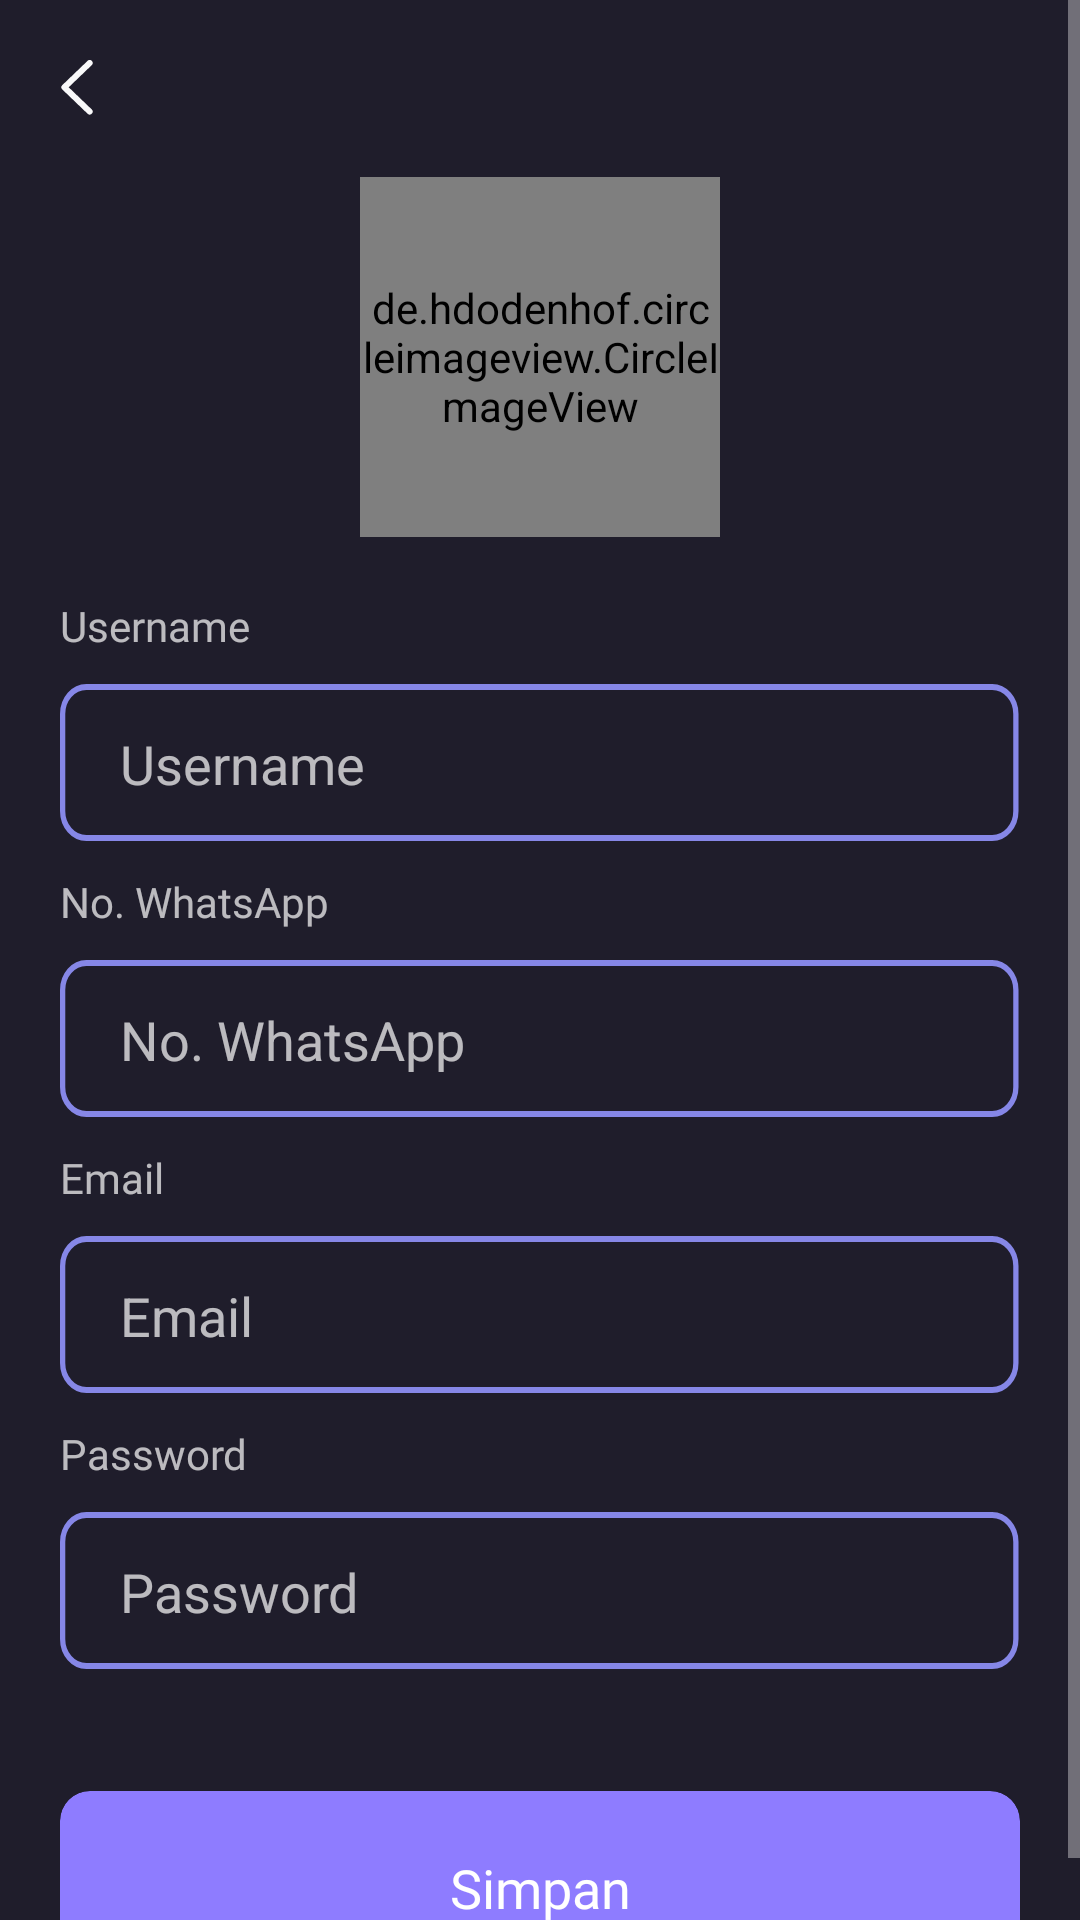

Layout XML and referenced resources for this Android screen:
<!-- AndroidManifest.xml: application theme NoActionBar -->
<!-- res/layout/activity_update_profile_screen.xml -->
<?xml version="1.0" encoding="utf-8"?>
<androidx.core.widget.NestedScrollView xmlns:android="http://schemas.android.com/apk/res/android"
    xmlns:app="http://schemas.android.com/apk/res-auto"
    xmlns:tools="http://schemas.android.com/tools"
    android:layout_width="match_parent"
    android:layout_height="match_parent"
    android:background="@color/warna2"
    android:orientation="vertical"
    android:scrollbars="vertical"
    tools:context=".activity.UpdateProfileScreenActivity">

    <LinearLayout
        android:layout_width="match_parent"
        android:layout_height="wrap_content"
        android:orientation="vertical">

        <ImageView
            android:layout_width="wrap_content"
            android:layout_height="wrap_content"
            android:padding="20dp"
            android:onClick="back"
            android:src="@drawable/ic_backrow" />

        <de.hdodenhof.circleimageview.CircleImageView
            android:layout_width="120dp"
            android:layout_height="120dp"
            android:layout_gravity="center"
            app:civ_border_color="@color/warna6"
            app:civ_border_width="1dp"
            android:background="@drawable/ic_bg_pic"
            android:src="@drawable/default_pic" />

        <LinearLayout
            android:layout_width="match_parent"
            android:layout_height="wrap_content"
            android:layout_margin="20dp"
            android:orientation="vertical">

            <TextView
                android:layout_width="match_parent"
                android:layout_height="wrap_content"
                android:fontFamily="@font/lato"
                android:text="Username" />

            <EditText
                android:id="@+id/edtUnup"
                android:layout_width="match_parent"
                android:layout_height="wrap_content"
                android:layout_marginTop="10dp"
                android:background="@drawable/ic_birupinggir"
                android:hint="Username"
                android:paddingLeft="20dp" />

            <TextView
                android:layout_width="match_parent"
                android:layout_height="wrap_content"
                android:layout_marginTop="10dp"
                android:fontFamily="@font/lato"
                android:text="No. WhatsApp" />

            <EditText
                android:id="@+id/edtnohpup"
                android:layout_width="match_parent"
                android:layout_height="wrap_content"
                android:layout_marginTop="10dp"
                android:background="@drawable/ic_birupinggir"
                android:hint="No. WhatsApp"
                android:paddingLeft="20dp" />

            <TextView
                android:layout_width="match_parent"
                android:layout_height="wrap_content"
                android:layout_marginTop="10dp"
                android:fontFamily="@font/lato"
                android:text="Email" />

            <EditText
                android:id="@+id/edtemailup"
                android:layout_width="match_parent"
                android:layout_height="wrap_content"
                android:layout_marginTop="10dp"
                android:background="@drawable/ic_birupinggir"
                android:hint="Email"
                android:paddingLeft="20dp" />

            <TextView
                android:layout_width="match_parent"
                android:layout_height="wrap_content"
                android:layout_marginTop="10dp"
                android:fontFamily="@font/lato"
                android:text="Password" />

            <EditText
                android:layout_width="match_parent"
                android:layout_height="wrap_content"
                android:layout_marginTop="10dp"
                android:background="@drawable/ic_birupinggir"
                android:hint="Password"
                android:paddingLeft="20dp" />
        </LinearLayout>

        <androidx.cardview.widget.CardView
            android:layout_width="match_parent"
            android:layout_height="wrap_content"
            android:layout_marginLeft="20dp"
            android:layout_marginRight="20dp"
            android:layout_marginTop="20dp"
            app:cardBackgroundColor="@color/warna1"
            app:cardElevation="0dp"
            app:cardCornerRadius="10dp">

        <TextView
            android:layout_width="match_parent"
            android:layout_height="wrap_content"
            android:text="Simpan"
            android:padding="20dp"
            android:textSize="18sp"
            android:textAlignment="center"
            android:textColor="@color/white"
            android:fontFamily="@font/lato_bold"/>
        </androidx.cardview.widget.CardView>

    </LinearLayout>
</androidx.core.widget.NestedScrollView>
<!-- resources referenced by this layout -->
<resources>
  <color name="warna1">#8E7CFF</color>
  <color name="warna2">#1F1D2B</color>
  <color name="warna6">#8687E7</color>
  <color name="white">#FFFFFFFF</color>
  <!-- drawable default_pic: png bitmap (drawable, 5745 bytes) -->
  <!-- drawable ic_backrow (drawable) -->
  <vector xmlns:android="http://schemas.android.com/apk/res/android"
      android:width="11dp"
      android:height="19dp"
      android:viewportWidth="11"
      android:viewportHeight="19">
    <path
        android:pathData="M9.8872,17.1866L1.4551,9.0933L9.8872,1"
        android:strokeLineJoin="round"
        android:strokeWidth="2"
        android:fillColor="#00000000"
        android:strokeColor="#F9F9FA"
        android:strokeLineCap="round"/>
  </vector>
  <!-- drawable ic_bg_pic (drawable) -->
  <vector xmlns:android="http://schemas.android.com/apk/res/android"
      android:width="140dp"
      android:height="140dp"
      android:viewportWidth="140"
      android:viewportHeight="140">
    <path
        android:pathData="M70,70m-70,0a70,70 0,1 1,140 0a70,70 0,1 1,-140 0"
        android:fillColor="#252836"/>
  </vector>
  <!-- drawable ic_birupinggir (drawable) -->
  <vector xmlns:android="http://schemas.android.com/apk/res/android"
      android:width="364dp"
      android:height="53dp"
      android:viewportWidth="364"
      android:viewportHeight="53">
    <path
        android:pathData="M10,1.005L353.44,1.005A9,9 0,0 1,362.44 10.005L362.44,42.31A9,9 0,0 1,353.44 51.31L10,51.31A9,9 0,0 1,1 42.31L1,10.005A9,9 0,0 1,10 1.005z"
        android:strokeWidth="2"
        android:fillColor="#00000000"
        android:strokeColor="#8687E7"/>
  </vector>
  <style name="NoActionBar" parent="Theme.AppCompat.NoActionBar">
          <item name="android:windowActionBar">false</item>
          <item name="android:windowNoTitle">true</item>
          <item name="android:windowBackground">@android:color/transparent</item>
          <item name="android:windowIsTranslucent">true</item>
  
      </style>
</resources>
